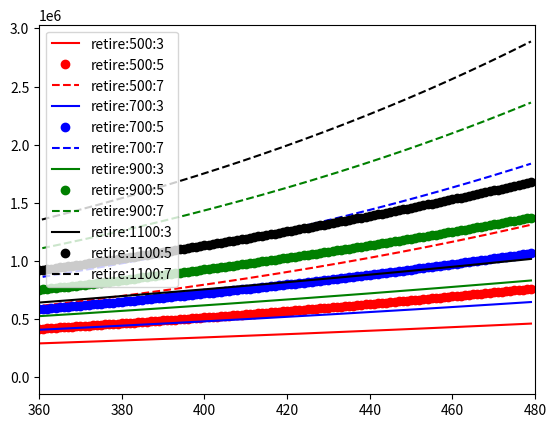

This chart was generated by the following Python code:
#!/usr/bin/env python3

import matplotlib.pyplot as plt

def retire(monthly, rate, terms):
    savings = [0]
    base = [0]
    mRate = rate/12
    for i in range(terms):
        base += [i]
        savings += [savings[-1]*(1 + mRate) + monthly]
    return base, savings

def displayRetireWMonthlies(monthlies, rate, terms):
    plt.figure('retireMonth')
    plt.clf()
    for monthly in monthlies:
        xvals, yvals = retire(monthly, rate, terms)
        plt.plot(xvals, yvals, label = 'retire:'+str(monthly))
        plt.legend(loc= 'upper left')
    plt.show()

def displayRetireWRates(month, rates, terms):
    plt.figure('retireRate')
    plt.clf()
    for rate in rates:
        xvals, yvals = retire(month, rate, terms)
        plt.plot(xvals, yvals, label = 'retire:'+str(month)+':'+str(int(rate*100)))
        plt.legend(loc = 'lower right')
    plt.show()
    
def displayRetireWMonthsAndRates(monthlies, rates, terms):
    plt.figure('retireBoth')
    plt.clf()
    plt.xlim(30*12, 40*12)
    monthLabels = ['r', 'b', 'g', 'k']
    rateLabels = ['-', 'o', '--']
    for i in range(len(monthlies)):
        monthly = monthlies[i]
        monthLabel = monthLabels[i%len(monthLabels)]
        for j in range(len(rates)):
            rate = rates[j]
            rateLabel = rateLabels[j%len(rateLabels)]
            xvals, yvals = retire(monthly, rate, terms)
            plt.plot(xvals, yvals, monthLabel+rateLabel,
                     label = 'retire:'+str(monthly)+':'+str(int(rate*100)))
            plt.legend(loc='upper left')
    plt.show()

displayRetireWMonthsAndRates([500, 700, 900, 1100], [0.03,0.05,0.07], 40*12)

#displayRetireWMonthlies([i*100 for i in range(5,12)], 0.05, 40*12)
#displayRetireWRates(800, [0.03, 0.05, 0.07], 40*12)
